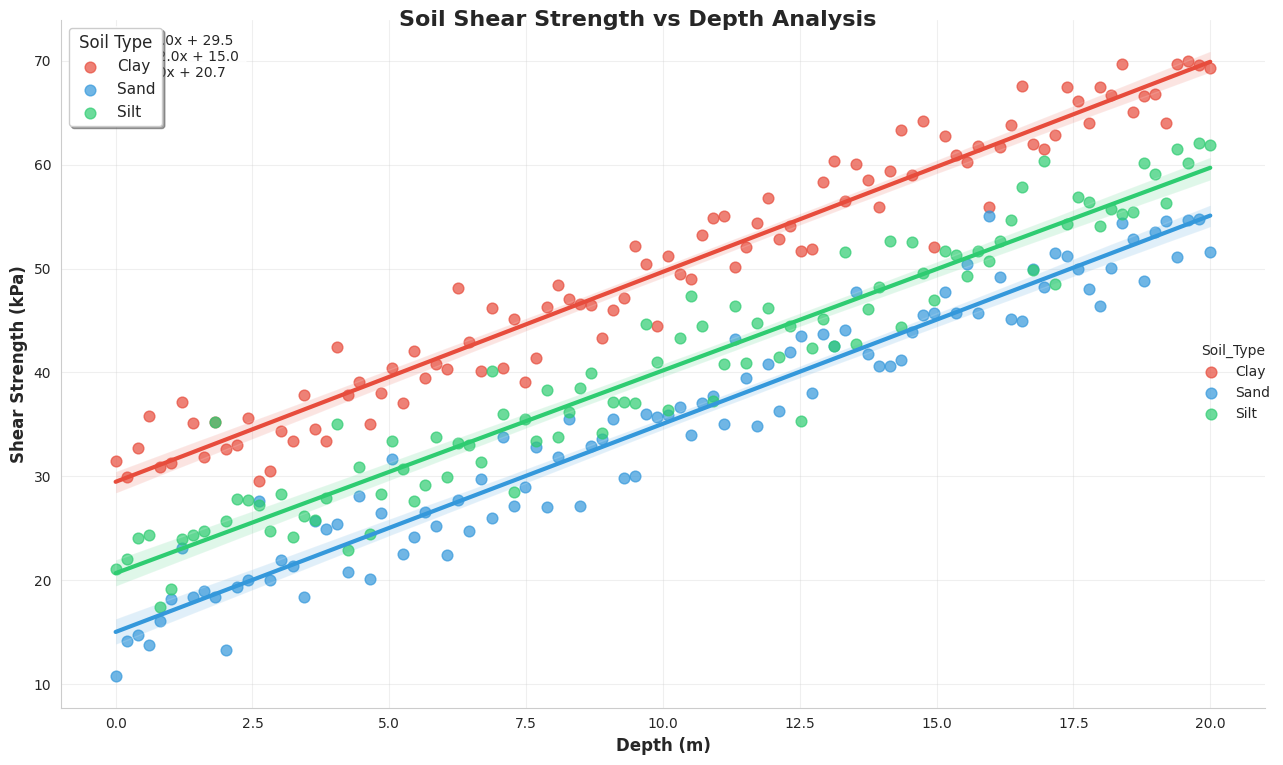

Here is the Python script that generated this plot:
import numpy as np
import pandas as pd
import matplotlib.pyplot as plt
import seaborn as sns

# Set seaborn style for professional appearance
sns.set_style("whitegrid")
sns.set_palette("husl")

# Set random seed for reproducible results
np.random.seed(42)

# Generate depth data from 0 to 20 meters
depths = np.linspace(0, 20, 100)

# Create soil types
soil_types = ['Clay', 'Sand', 'Silt']

# Initialize lists to store data
all_depths = []
all_shear_strengths = []
all_soil_types = []

# Generate data for each soil type
for soil_type in soil_types:
    # Base shear strength formula: 20 + 2*depth + noise
    base_strength = 20 + 2 * depths
    
    # Add soil-specific adjustments
    if soil_type == 'Clay':
        soil_adjustment = 10  # Clay +10
    elif soil_type == 'Sand':
        soil_adjustment = -5  # Sand -5
    else:  # Silt
        soil_adjustment = 0   # Silt +0
    
    # Add noise (random variation)
    noise = np.random.normal(0, 3, len(depths))  # Standard deviation of 3
    
    # Calculate final shear strength
    shear_strength = base_strength + soil_adjustment + noise
    
    # Store data
    all_depths.extend(depths)
    all_shear_strengths.extend(shear_strength)
    all_soil_types.extend([soil_type] * len(depths))

# Create DataFrame
df = pd.DataFrame({
    'Depth (m)': all_depths,
    'Shear_Strength (kPa)': all_shear_strengths,
    'Soil_Type': all_soil_types
})

# Create the regression plot using seaborn lmplot
plt.figure(figsize=(12, 8))

# Use lmplot with hue for different soil types
g = sns.lmplot(data=df, x='Depth (m)', y='Shear_Strength (kPa)', 
                hue='Soil_Type', height=8, aspect=1.5,
                palette=['#E74C3C', '#3498DB', '#2ECC71'],  # Red, Blue, Green
                scatter_kws={'s': 60, 'alpha': 0.7},  # Larger, semi-transparent points
                line_kws={'linewidth': 3})  # Thicker regression lines

# Customize the plot
g.set_axis_labels('Depth (m)', 'Shear Strength (kPa)', fontsize=12, fontweight='bold')
g.fig.suptitle('Soil Shear Strength vs Depth Analysis', fontsize=16, fontweight='bold', y=0.95)

# Add grid
plt.grid(True, alpha=0.3)

# Customize legend
plt.legend(title='Soil Type', title_fontsize=12, fontsize=11, 
           loc='upper left', frameon=True, fancybox=True, shadow=True)

# Add some statistics annotations
print("\nSoil Analysis Regression Results:")
print("=" * 50)

for soil_type in soil_types:
    soil_data = df[df['Soil_Type'] == soil_type]
    
    # Calculate regression coefficients manually for verification
    x = soil_data['Depth (m)'].values
    y = soil_data['Shear_Strength (kPa)'].values
    
    # Simple linear regression: y = mx + b
    n = len(x)
    slope = (n * np.sum(x * y) - np.sum(x) * np.sum(y)) / (n * np.sum(x**2) - np.sum(x)**2)
    intercept = (np.sum(y) - slope * np.sum(x)) / n
    
    # Calculate R-squared
    y_pred = slope * x + intercept
    ss_res = np.sum((y - y_pred) ** 2)
    ss_tot = np.sum((y - np.mean(y)) ** 2)
    r_squared = 1 - (ss_res / ss_tot)
    
    print(f"{soil_type}:")
    print(f"  Regression equation: Shear Strength = {slope:.2f} × Depth + {intercept:.2f}")
    print(f"  R² = {r_squared:.3f}")
    print(f"  Expected slope ≈ 2.0 (actual: {slope:.2f})")
    print()

# Add equation annotations on the plot
equations = []
for soil_type in soil_types:
    soil_data = df[df['Soil_Type'] == soil_type]
    x = soil_data['Depth (m)'].values
    y = soil_data['Shear_Strength (kPa)'].values
    
    n = len(x)
    slope = (n * np.sum(x * y) - np.sum(x) * np.sum(y)) / (n * np.sum(x**2) - np.sum(x)**2)
    intercept = (np.sum(y) - slope * np.sum(x)) / n
    
    equations.append(f"{soil_type}: y = {slope:.1f}x + {intercept:.1f}")

# Add equation text box
equation_text = "\n".join(equations)
plt.text(0.02, 0.98, equation_text, transform=plt.gca().transAxes, 
         fontsize=10, verticalalignment='top',
         bbox=dict(boxstyle="round,pad=0.5", facecolor="white", alpha=0.8))

plt.tight_layout()
plt.show()

print("🎉 Challenge 3 Complete! Regression plot showing soil shear strength vs depth!")
print("🏆 First team to show the regression plot wins Challenge 3!")
